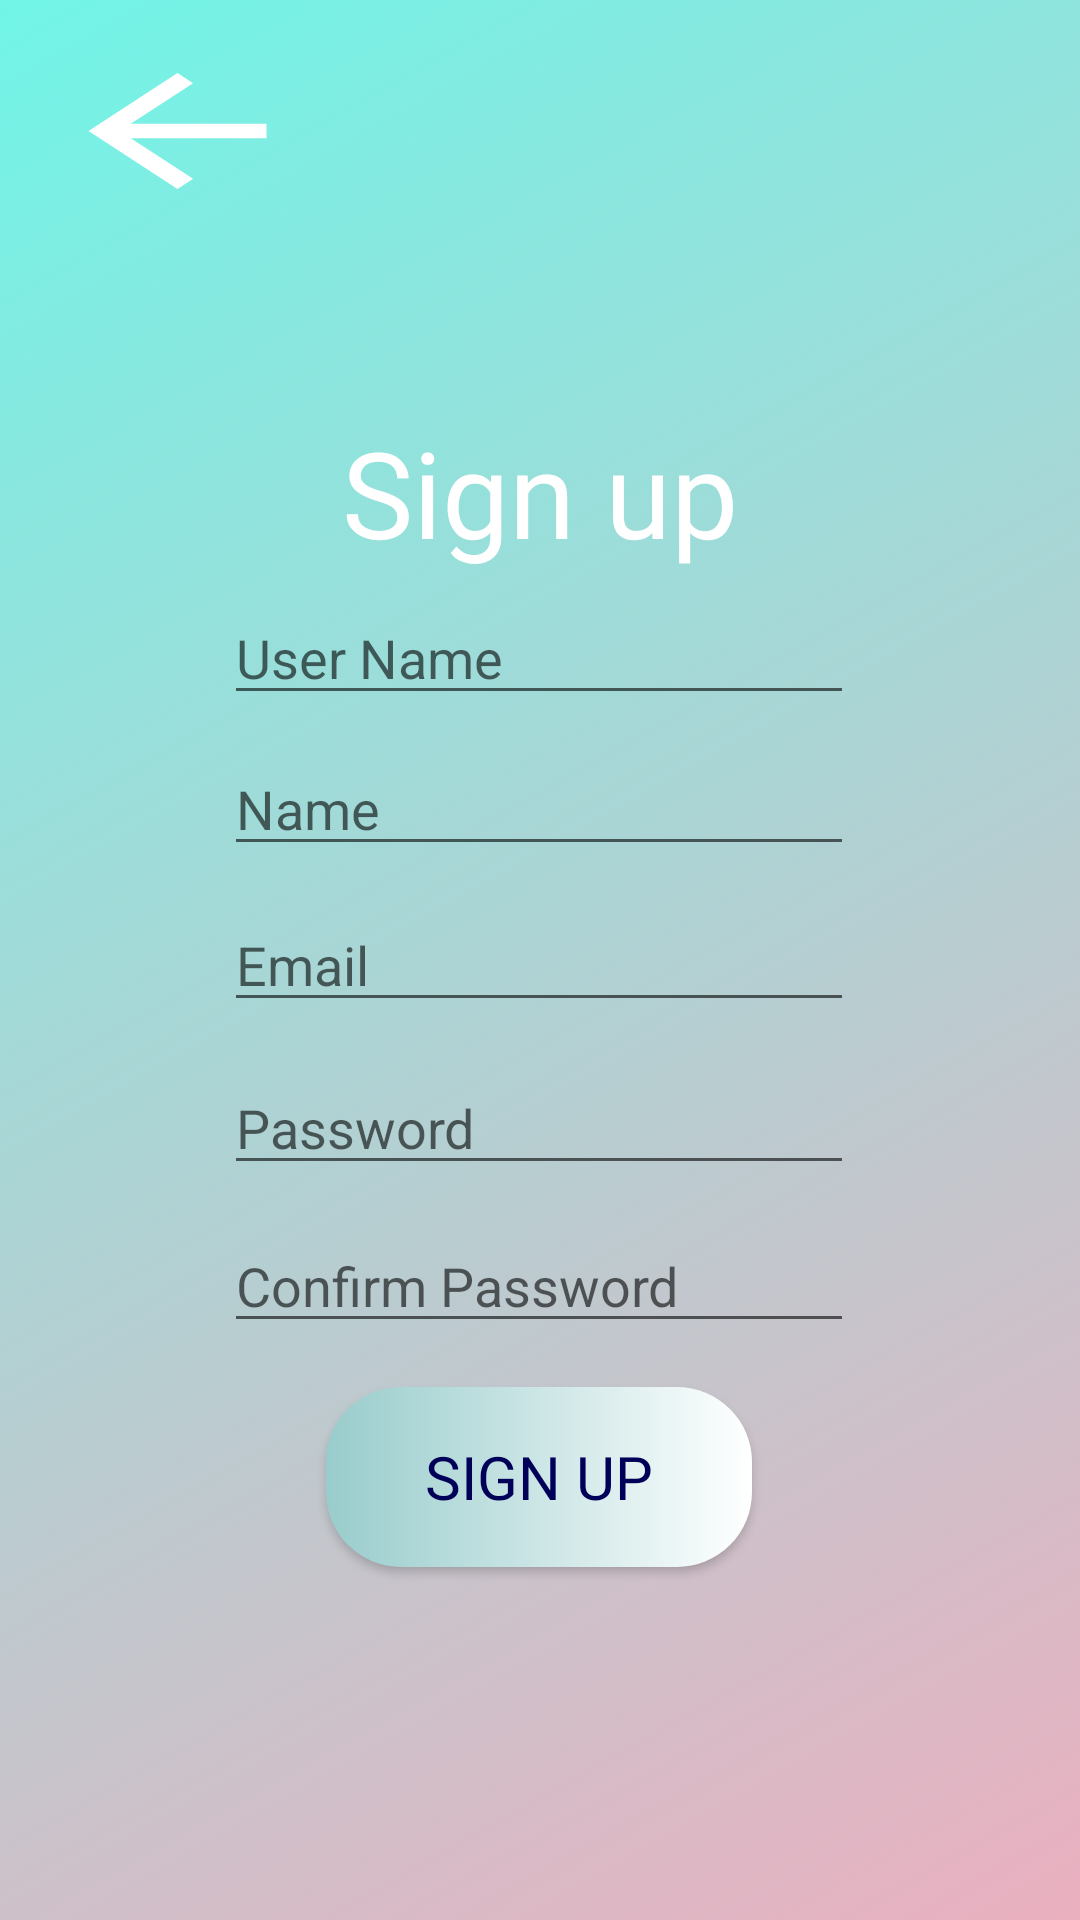

Write the Android layout XML for this screen, with the resource values it uses.
<!-- AndroidManifest.xml: application theme Theme.Chess2 -->
<!-- res/layout/activity_sign_up.xml -->
<?xml version="1.0" encoding="utf-8"?>
<androidx.constraintlayout.widget.ConstraintLayout xmlns:android="http://schemas.android.com/apk/res/android"
    xmlns:app="http://schemas.android.com/apk/res-auto"
    xmlns:tools="http://schemas.android.com/tools"
    android:layout_width="match_parent"
    android:layout_height="match_parent"
    android:id="@+id/ly"
    android:background="@drawable/gradient_list2"
    tools:context=".SignUpActivity">


    <TextView
        android:id="@+id/textView2"
        android:gravity="center"
        android:layout_width="match_parent"
        android:layout_height="wrap_content"
        android:fontFamily="@font/aclonica"
        android:textColor="@color/white"
        android:textSize="40sp"
        android:text="Sign up"
        app:layout_constraintBottom_toBottomOf="parent"
        app:layout_constraintEnd_toEndOf="parent"
        app:layout_constraintStart_toStartOf="parent"
        app:layout_constraintTop_toTopOf="parent"
        app:layout_constraintVertical_bias="0.234" />
    <Button
        android:id="@+id/btnBack"
        android:layout_width="89dp"
        android:layout_height="58dp"
        android:layout_marginStart="8dp"
        android:layout_marginTop="8dp"
        android:layout_marginEnd="8dp"
        android:layout_marginBottom="8dp"
        android:background="?attr/homeAsUpIndicator"
        app:backgroundTint="@color/white"
        app:layout_constraintBottom_toBottomOf="parent"
        app:layout_constraintEnd_toEndOf="parent"
        app:layout_constraintHorizontal_bias="0.026"
        app:layout_constraintStart_toStartOf="parent"
        app:layout_constraintTop_toTopOf="parent"
        app:layout_constraintVertical_bias="0.012" />

    <EditText
        android:id="@+id/email"
        android:layout_width="wrap_content"
        android:layout_height="wrap_content"
        android:ems="10"
        android:hint="Email"
        android:inputType="textPersonName"

        app:layout_constraintBottom_toBottomOf="parent"
        app:layout_constraintEnd_toEndOf="parent"
        app:layout_constraintHorizontal_bias="0.497"
        app:layout_constraintStart_toStartOf="parent"
        app:layout_constraintTop_toTopOf="parent" />

    <EditText
        android:id="@+id/name"
        android:layout_width="wrap_content"
        android:layout_height="wrap_content"
        android:ems="10"
        android:hint="Name"
        android:inputType="textPersonName"

        app:layout_constraintBottom_toBottomOf="parent"
        app:layout_constraintEnd_toEndOf="parent"
        app:layout_constraintHorizontal_bias="0.497"
        app:layout_constraintStart_toStartOf="parent"
        app:layout_constraintTop_toTopOf="parent"
        app:layout_constraintVertical_bias="0.413" />

    <EditText
        android:id="@+id/username"
        android:layout_width="wrap_content"
        android:layout_height="wrap_content"
        android:ems="10"
        android:hint="User Name"
        android:inputType="textPersonName"

        app:layout_constraintBottom_toBottomOf="parent"
        app:layout_constraintEnd_toEndOf="parent"
        app:layout_constraintHorizontal_bias="0.497"
        app:layout_constraintStart_toStartOf="parent"
        app:layout_constraintTop_toTopOf="parent"
        app:layout_constraintVertical_bias="0.329" />

    <EditText
        android:id="@+id/password2"
        android:layout_width="wrap_content"
        android:layout_height="wrap_content"
        android:ems="10"
        android:hint="Confirm Password"
        android:inputType="textPassword"
        app:layout_constraintBottom_toBottomOf="parent"
        app:layout_constraintEnd_toEndOf="parent"
        app:layout_constraintHorizontal_bias="0.497"
        app:layout_constraintStart_toStartOf="parent"
        app:layout_constraintTop_toTopOf="parent"
        app:layout_constraintVertical_bias="0.679" />

    <EditText
        android:id="@+id/password"
        android:layout_width="wrap_content"
        android:layout_height="wrap_content"
        android:ems="10"
        android:hint="Password"
        android:inputType="textPassword"
        app:layout_constraintBottom_toBottomOf="parent"
        app:layout_constraintEnd_toEndOf="parent"
        app:layout_constraintHorizontal_bias="0.497"
        app:layout_constraintStart_toStartOf="parent"
        app:layout_constraintTop_toTopOf="parent"
        app:layout_constraintVertical_bias="0.591" />

    <androidx.appcompat.widget.AppCompatButton
        android:id="@+id/register"
        android:layout_width="142dp"
        android:layout_height="60dp"
        android:background="@drawable/costume_button"
        android:fontFamily="@font/aclonica"
        android:text="Sign Up"
        android:textColor="#000058"
        android:textSize="20dp"
        app:layout_constraintBottom_toBottomOf="parent"
        app:layout_constraintEnd_toEndOf="parent"
        app:layout_constraintHorizontal_bias="0.498"
        app:layout_constraintStart_toStartOf="parent"
        app:layout_constraintTop_toTopOf="parent"
        app:layout_constraintVertical_bias="0.797" />

    <ImageButton
        android:id="@+id/contactBtn"
        android:layout_width="37dp"
        android:layout_height="38dp"
        android:layout_marginStart="18dp"
        android:layout_marginTop="226dp"
        android:layout_marginEnd="46dp"
        android:layout_marginBottom="467dp"
        app:layout_constraintBottom_toBottomOf="parent"
        app:layout_constraintEnd_toEndOf="parent"
        app:layout_constraintStart_toEndOf="@+id/username"
        app:layout_constraintTop_toTopOf="parent"
        app:srcCompat="@android:drawable/stat_sys_phone_call" />


</androidx.constraintlayout.widget.ConstraintLayout>
<!-- resources referenced by this layout -->
<resources>
  <!-- drawable costume_button (drawable) -->
  <?xml version="1.0" encoding="utf-8"?>
  <shape xmlns:android="http://schemas.android.com/apk/res/android" android:shape="rectangle">
  
      <gradient android:startColor="#99CCCC" android:endColor="@color/white" android:type="linear"/>
      <corners android:radius="25dp"/>
  
  </shape>
  <!-- drawable gradient_list2 (drawable) -->
  <?xml version="1.0" encoding="utf-8"?>
  <animation-list xmlns:android="http://schemas.android.com/apk/res/android">
      <item
          android:drawable="@drawable/animated_bg_5"
          android:duration="5000"/>
      <item
          android:drawable="@drawable/animated_bg_6"
          android:duration="5000"/>
      <item
          android:drawable="@drawable/animated_bg_4"
          android:duration="5000"/>
  
  </animation-list>
  <style name="Theme.Chess2" parent="Theme.AppCompat.Light.DarkActionBar">
          
          <item name="colorPrimary">@color/purple_500</item>
          <item name="colorPrimaryVariant">@color/purple_700</item>
          <item name="colorOnPrimary">@color/white</item>
          
          <item name="colorSecondary">@color/teal_200</item>
          <item name="colorSecondaryVariant">@color/teal_700</item>
          <item name="colorOnSecondary">@color/black</item>
          
          <item name="android:statusBarColor" tools:targetApi="l">?attr/colorPrimaryVariant</item>
          
      </style>
  <!-- drawable animated_bg_5 (drawable) -->
  <?xml version="1.0" encoding="utf-8"?>
  <selector xmlns:android="http://schemas.android.com/apk/res/android">
      <item>
          <shape>
              <gradient
                  android:angle="135"
                  android:startColor="#EBB0C0"
                  android:endColor="#71F5E7"
                  />
          </shape>
      </item>
  </selector>
  <!-- drawable animated_bg_6 (drawable) -->
  <?xml version="1.0" encoding="utf-8"?>
  <selector xmlns:android="http://schemas.android.com/apk/res/android">
  
      <item>
          <shape>
              <gradient
                  android:angle="315"
                  android:startColor="#1d3557"
                  android:endColor="#e63949"
                  />
          </shape>
      </item>
  </selector>
  <!-- drawable animated_bg_4 (drawable) -->
  <?xml version="1.0" encoding="utf-8"?>
  <selector xmlns:android="http://schemas.android.com/apk/res/android">
      <item>
          <shape>
              <gradient
                  android:angle="110"
                  android:startColor="#30987C"
                  android:endColor="#D9B0EB"
                  />
          </shape>
      </item>
  </selector>
  <!-- not gathered from this repository: default colours our renderer supplied (Android Studio template values) -->
  <color name="purple_500">#FF6200EE</color>
  <color name="purple_700">#FF3700B3</color>
  <color name="teal_200">#FF03DAC5</color>
  <color name="teal_700">#FF018786</color>
  <color name="black">#FF000000</color>
  <color name="white">#FFFFFFFF</color>
</resources>
